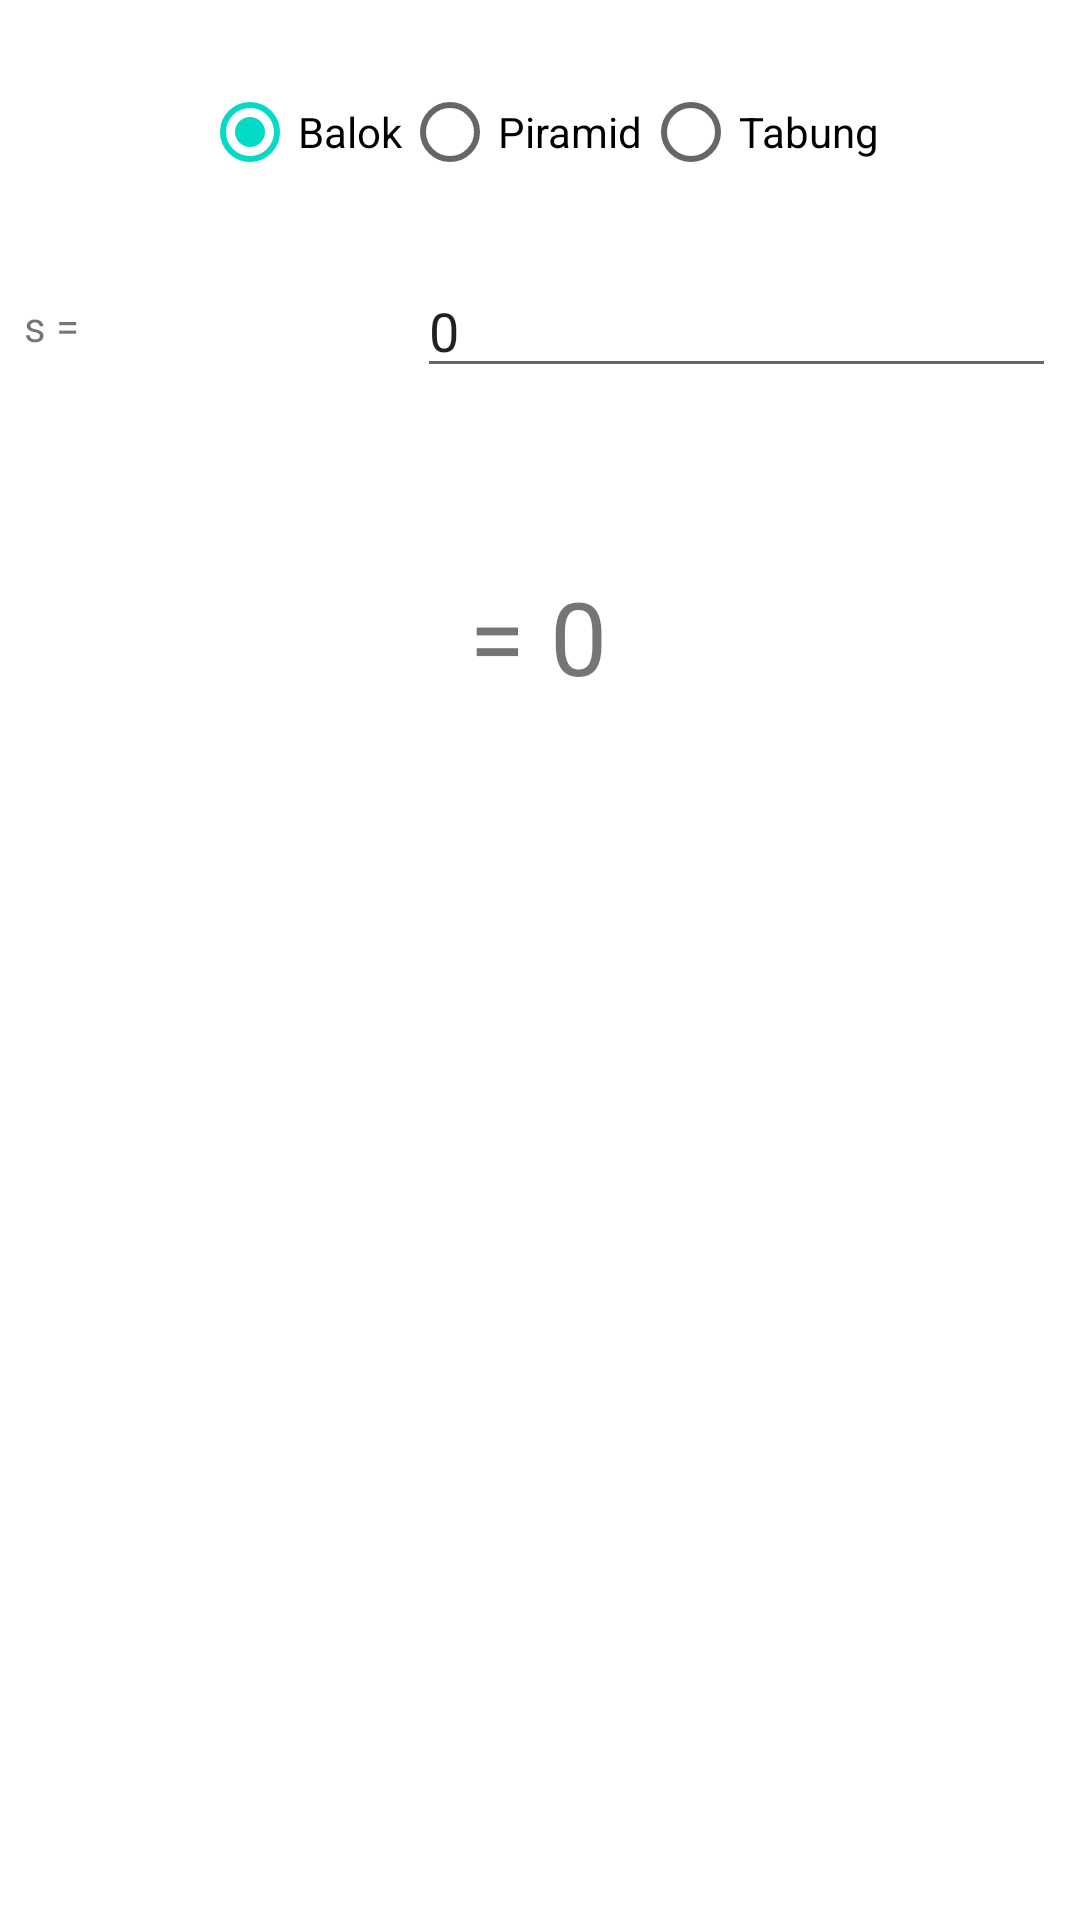

Write the Android layout XML for this screen, with the resource values it uses.
<!-- AndroidManifest.xml: application theme Theme.MaterialComponents.Light.NoActionBar -->
<!-- res/layout/fragment_volume.xml -->
<?xml version="1.0" encoding="utf-8"?>
<FrameLayout xmlns:android="http://schemas.android.com/apk/res/android"
    xmlns:app="http://schemas.android.com/apk/res-auto"
    xmlns:tools="http://schemas.android.com/tools"
    android:layout_width="match_parent"
    android:layout_height="match_parent"
    tools:context=".VolumeFragment">

    <androidx.constraintlayout.widget.ConstraintLayout
        android:layout_width="match_parent"
        android:layout_height="match_parent">

        <RadioGroup
            android:id="@+id/rgType"
            android:layout_width="wrap_content"
            android:layout_height="wrap_content"
            android:layout_marginStart="8dp"
            android:layout_marginTop="20dp"
            android:layout_marginEnd="8dp"
            android:orientation="horizontal"
            app:layout_constraintEnd_toEndOf="parent"
            app:layout_constraintStart_toStartOf="parent"
            app:layout_constraintTop_toTopOf="parent">

            <RadioButton
                android:id="@+id/radio1"
                android:layout_width="match_parent"
                android:layout_height="wrap_content"
                android:checked="true"
                android:text="Balok" />

            <RadioButton
                android:id="@+id/radio2"
                android:layout_width="match_parent"
                android:layout_height="wrap_content"
                android:text="Piramid" />

            <RadioButton
                android:id="@+id/radio3"
                android:layout_width="match_parent"
                android:layout_height="wrap_content"
                android:text="Tabung" />
        </RadioGroup>

        <LinearLayout
            android:id="@+id/linearLayout"
            android:layout_width="0dp"
            android:layout_height="wrap_content"
            android:layout_marginStart="8dp"
            android:layout_marginTop="20dp"
            android:layout_marginEnd="8dp"
            android:gravity="center"
            android:orientation="horizontal"
            app:layout_constraintEnd_toEndOf="parent"
            app:layout_constraintStart_toStartOf="parent"
            app:layout_constraintTop_toBottomOf="@+id/rgType">

            <TextView
                android:id="@+id/label1"
                android:layout_width="wrap_content"
                android:layout_height="wrap_content"
                android:layout_weight="1"
                android:text="s =" />

            <EditText
                android:id="@+id/input1"
                android:layout_width="100dp"
                android:layout_height="wrap_content"
                android:layout_weight="1"
                android:ems="10"
                android:inputType="numberSigned|number|numberDecimal"
                android:text="0" />

            <TextView
                android:id="@+id/label2"
                android:layout_width="wrap_content"
                android:layout_height="wrap_content"
                android:layout_weight="1"
                android:text="h ="
                android:visibility="gone" />

            <EditText
                android:id="@+id/input2"
                android:layout_width="100dp"
                android:layout_height="wrap_content"
                android:layout_weight="1"
                android:ems="10"
                android:inputType="numberSigned|number|numberDecimal"
                android:text="0"
                android:visibility="gone" />
        </LinearLayout>

        <TextView
            android:id="@+id/txtHasil"
            android:layout_width="wrap_content"
            android:layout_height="wrap_content"
            android:layout_marginTop="60dp"
            android:text="= 0"
            android:textSize="34sp"
            app:layout_constraintEnd_toEndOf="parent"
            app:layout_constraintHorizontal_bias="0.498"
            app:layout_constraintStart_toStartOf="parent"
            app:layout_constraintTop_toBottomOf="@+id/linearLayout" />
    </androidx.constraintlayout.widget.ConstraintLayout>
</FrameLayout>
<!-- resources referenced by this layout -->
<resources>

</resources>
